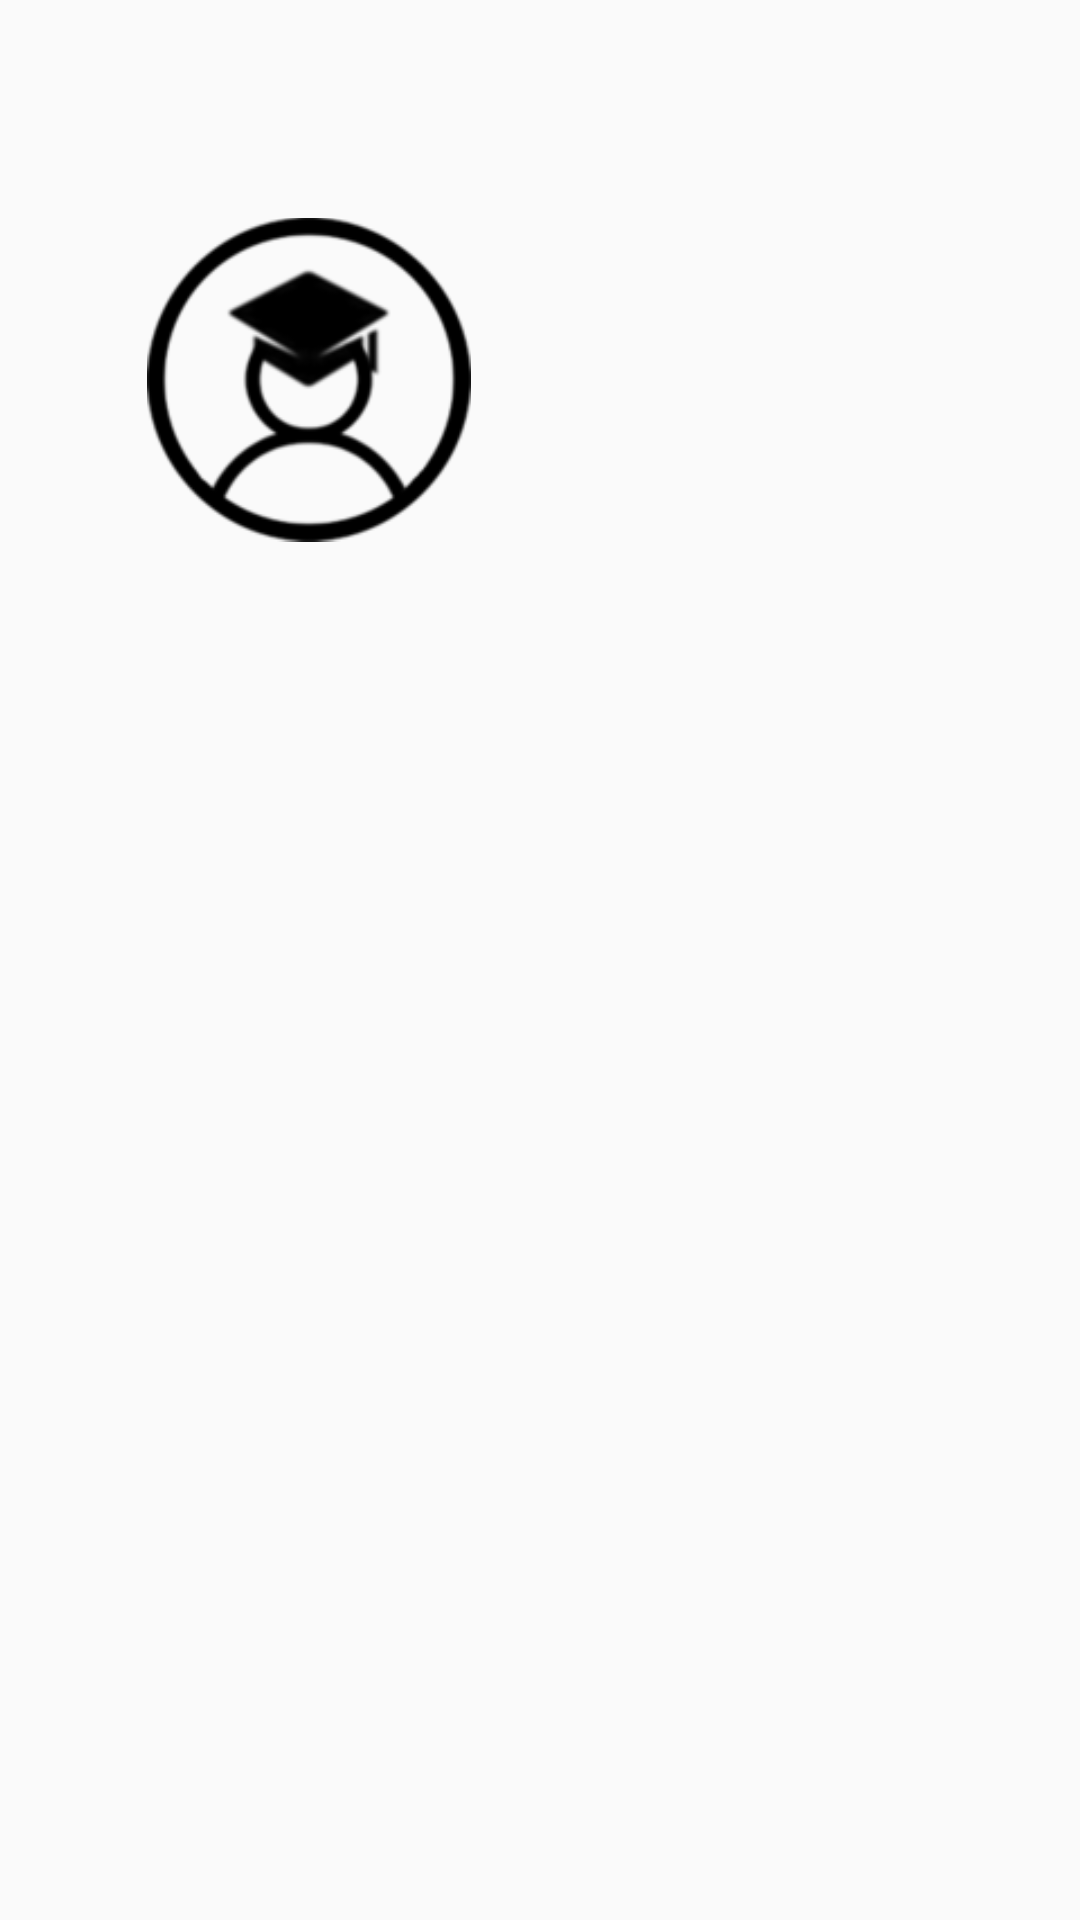

Write the Android layout XML for this screen, with the resource values it uses.
<!-- AndroidManifest.xml: application theme AppTheme -->
<!-- res/layout/activity_perfil.xml -->
<?xml version="1.0" encoding="utf-8"?>
<android.support.constraint.ConstraintLayout xmlns:android="http://schemas.android.com/apk/res/android"
    xmlns:app="http://schemas.android.com/apk/res-auto"
    xmlns:tools="http://schemas.android.com/tools"
    android:layout_width="match_parent"
    android:layout_height="match_parent"
    tools:context="sixpi.profesoradjunto.activities.PerfilActivity">

    <ImageView
        android:id="@+id/imageView2"
        android:layout_width="108dp"
        android:layout_height="115dp"
        app:srcCompat="@drawable/perfil"
        tools:layout_constraintTop_creator="1"
        android:layout_marginStart="49dp"
        android:layout_marginTop="69dp"
        tools:layout_constraintLeft_creator="1"
        app:layout_constraintLeft_toLeftOf="parent"
        app:layout_constraintTop_toTopOf="parent" />

    <LinearLayout
        android:layout_width="0dp"
        android:layout_height="305dp"
        android:orientation="horizontal"
        tools:layout_constraintRight_creator="1"
        tools:layout_constraintBottom_creator="1"
        app:layout_constraintBottom_toBottomOf="parent"
        app:layout_constraintRight_toRightOf="parent"
        tools:layout_constraintLeft_creator="1"
        android:layout_marginBottom="1dp"
        app:layout_constraintLeft_toLeftOf="parent"></LinearLayout>

</android.support.constraint.ConstraintLayout>
<!-- resources referenced by this layout -->
<resources>
  <!-- drawable perfil: png bitmap (drawable-hdpi, 3040 bytes) -->
  <style name="AppTheme" parent="Theme.AppCompat.Light.DarkActionBar">
  
          
          <item name="colorPrimary">@color/colorPrimary</item>
          <item name="colorPrimaryDark">@color/colorPrimaryDark</item>
          <item name="colorAccent">@color/colorAccent</item>
          <item name="windowActionBar">false</item>
          <item name="windowNoTitle">false</item>
      </style>
  <!-- not gathered from this repository: default colours our renderer supplied (Android Studio template values) -->
  <color name="colorPrimary">#FF6200EE</color>
  <color name="colorPrimaryDark">#FF3700B3</color>
  <color name="colorAccent">#FF03DAC5</color>
</resources>
